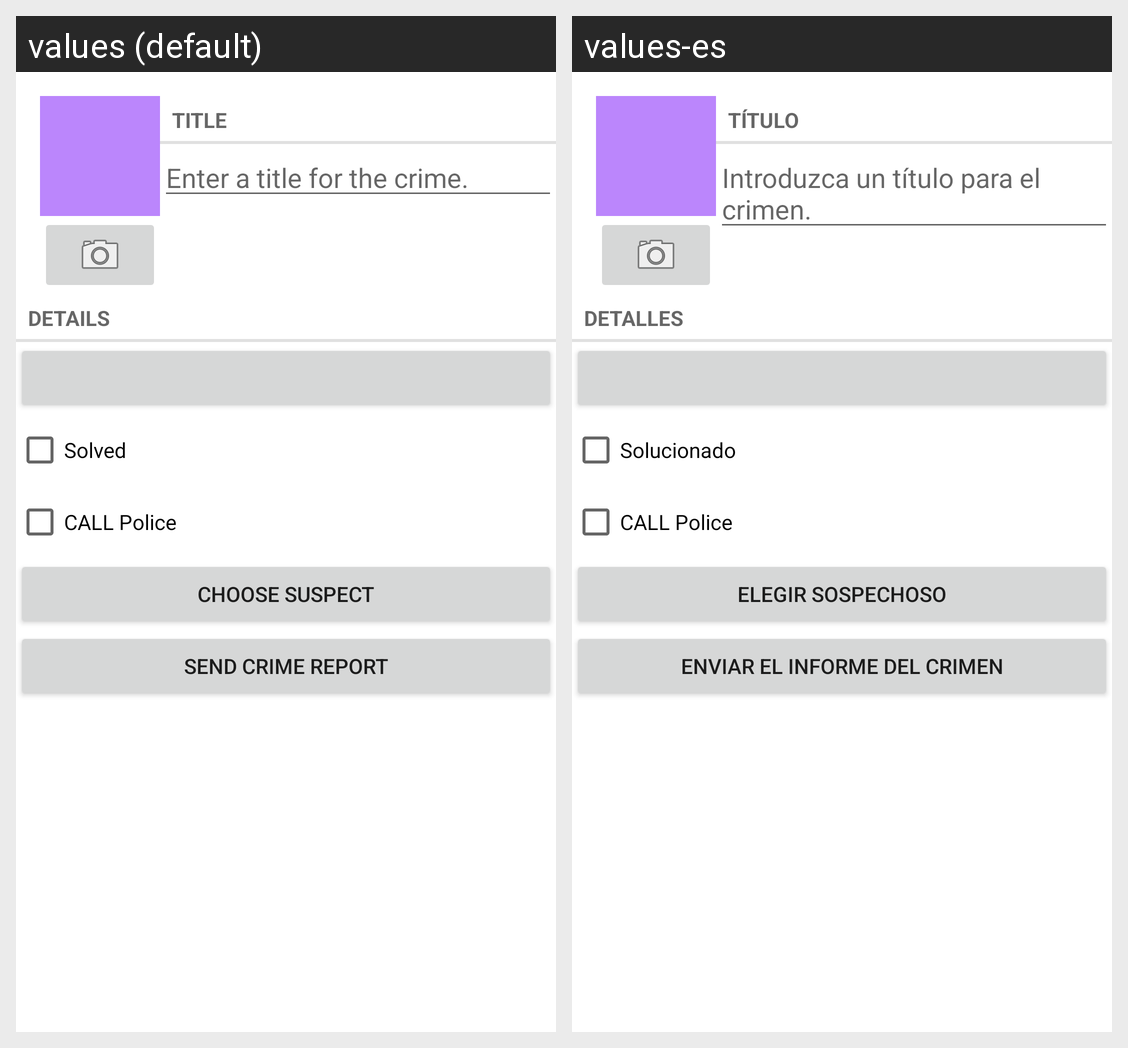

Strings drawn on this Android screen and how each of the app's shown locales translates them:
Android screen res/layout/fragment_crime.xml rendered under 2 locales, left to right: values (default), values-es. Device: Nexus 5 (rendered at 1080×1920; each locale shown at half size, 540×960, under a caption strip naming it); theme Theme.CriminalIntentKotlin.
Strings drawn on this screen, with the default value and each locale's value (text and hints the layout hard-codes, and strings that could not be matched under every locale, appear in the picture but are not listed):

crime_title_label
  values: Title
  values-es: Título

crime_title_hint
  values: Enter a title for the crime.
  values-es: Introduzca un título para el crimen.

crime_details_label
  values: Details
  values-es: Detalles

crime_solved_label
  values: Solved
  values-es: Solucionado

call_police
  values: CALL Police
  values-es: CALL Police

crime_suspect_text
  values: Choose Suspect
  values-es: Elegir Sospechoso

crime_report_text
  values: Send Crime Report
  values-es: Enviar el Informe del Crimen
